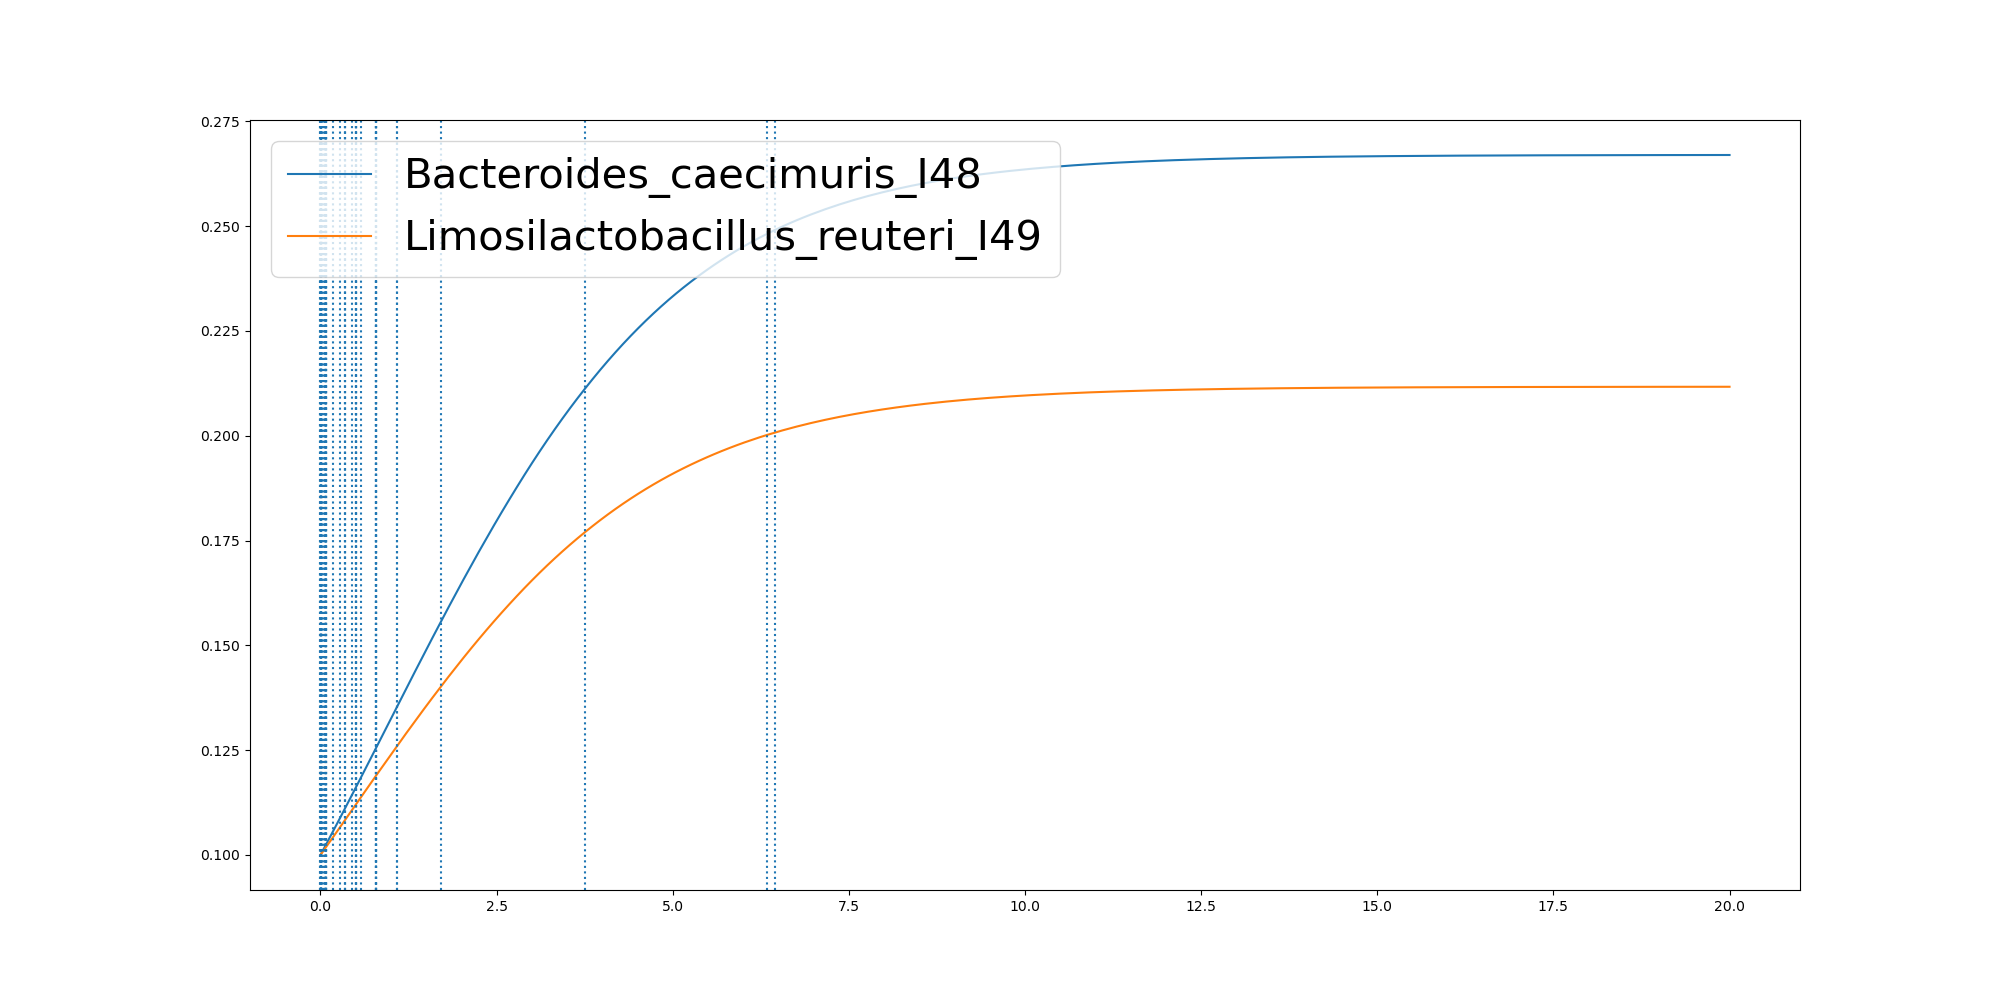

Source data for this figure (header and first rows):
	0.0	0.0005932415936731317	0.0012130910448424135	0.005741114844788587	0.008029091128532877	0.00937706870102579	0.009641358439933854	0.010992636780167481	0.011532396370312696	0.011808785817591346	0.011816068314913929	0.011886057541434429	0.011888509629683387	0.011890961711390329	0.011893413792118649	0.011983049417816931	0.012102249824071248	0.012415339605234079	0.012483169252787184	0.012646191627781581	0.013091878232302727	0.01309690856312794	0.013096972830870782
Bacteroides_caecimuris_I48	0.1	0.1	0.1	0.1002	0.1003	0.1003	0.1003	0.1003	0.1004	0.1004	0.1004	0.1004	0.1004	0.1004	0.1004	0.1004	0.1004	0.1004	0.1004	0.1004	0.1004	0.1004	0.1004
Limosilactobacillus_reuteri_I49	0.1	0.1	0.1	0.1001	0.1002	0.1002	0.1002	0.1002	0.1003	0.1003	0.1003	0.1003	0.1003	0.1003	0.1003	0.1003	0.1003	0.1003	0.1003	0.1003	0.1003	0.1003	0.1003
